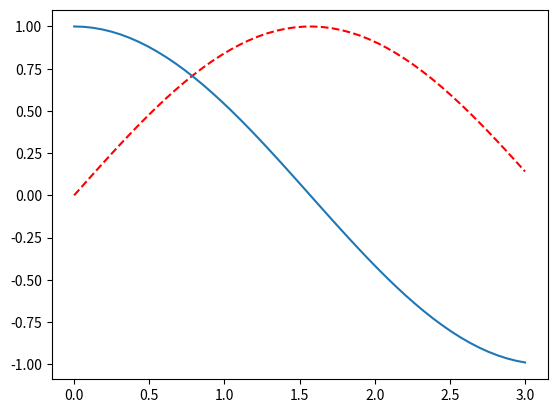
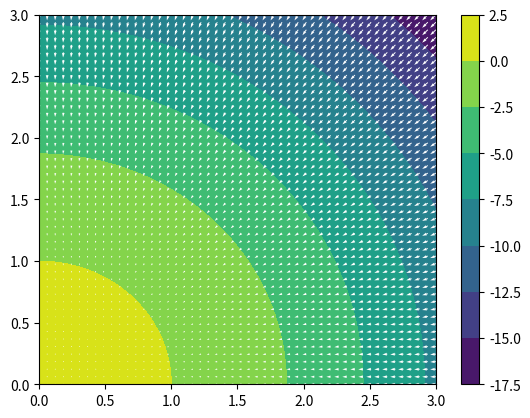

Write Python code to recreate these figures, in order.
import numpy as np
import matplotlib.pyplot as plt

#%% This is a cell.  It can be executed independently.

x = np.linspace(0, 3, 50)
y = np.sin(x)
z = np.cos(x)

plt.figure(1)
plt.plot(x, y, 'r--', x, z)

def fun_thing(z):
    z[0] = 123
    return



#%% Another cell

y = x.copy()
xx, yy = np.meshgrid(x, y)
zz = 1 - xx**2 - yy**2
dzdx = -2*xx
dzdy = -2*yy

plt.figure(2)
plt.contourf(xx, yy, zz)
plt.colorbar()

plt.quiver(xx, yy, dzdx, dzdy, color='white')
plt.show()
# now, visualize the gradient!
